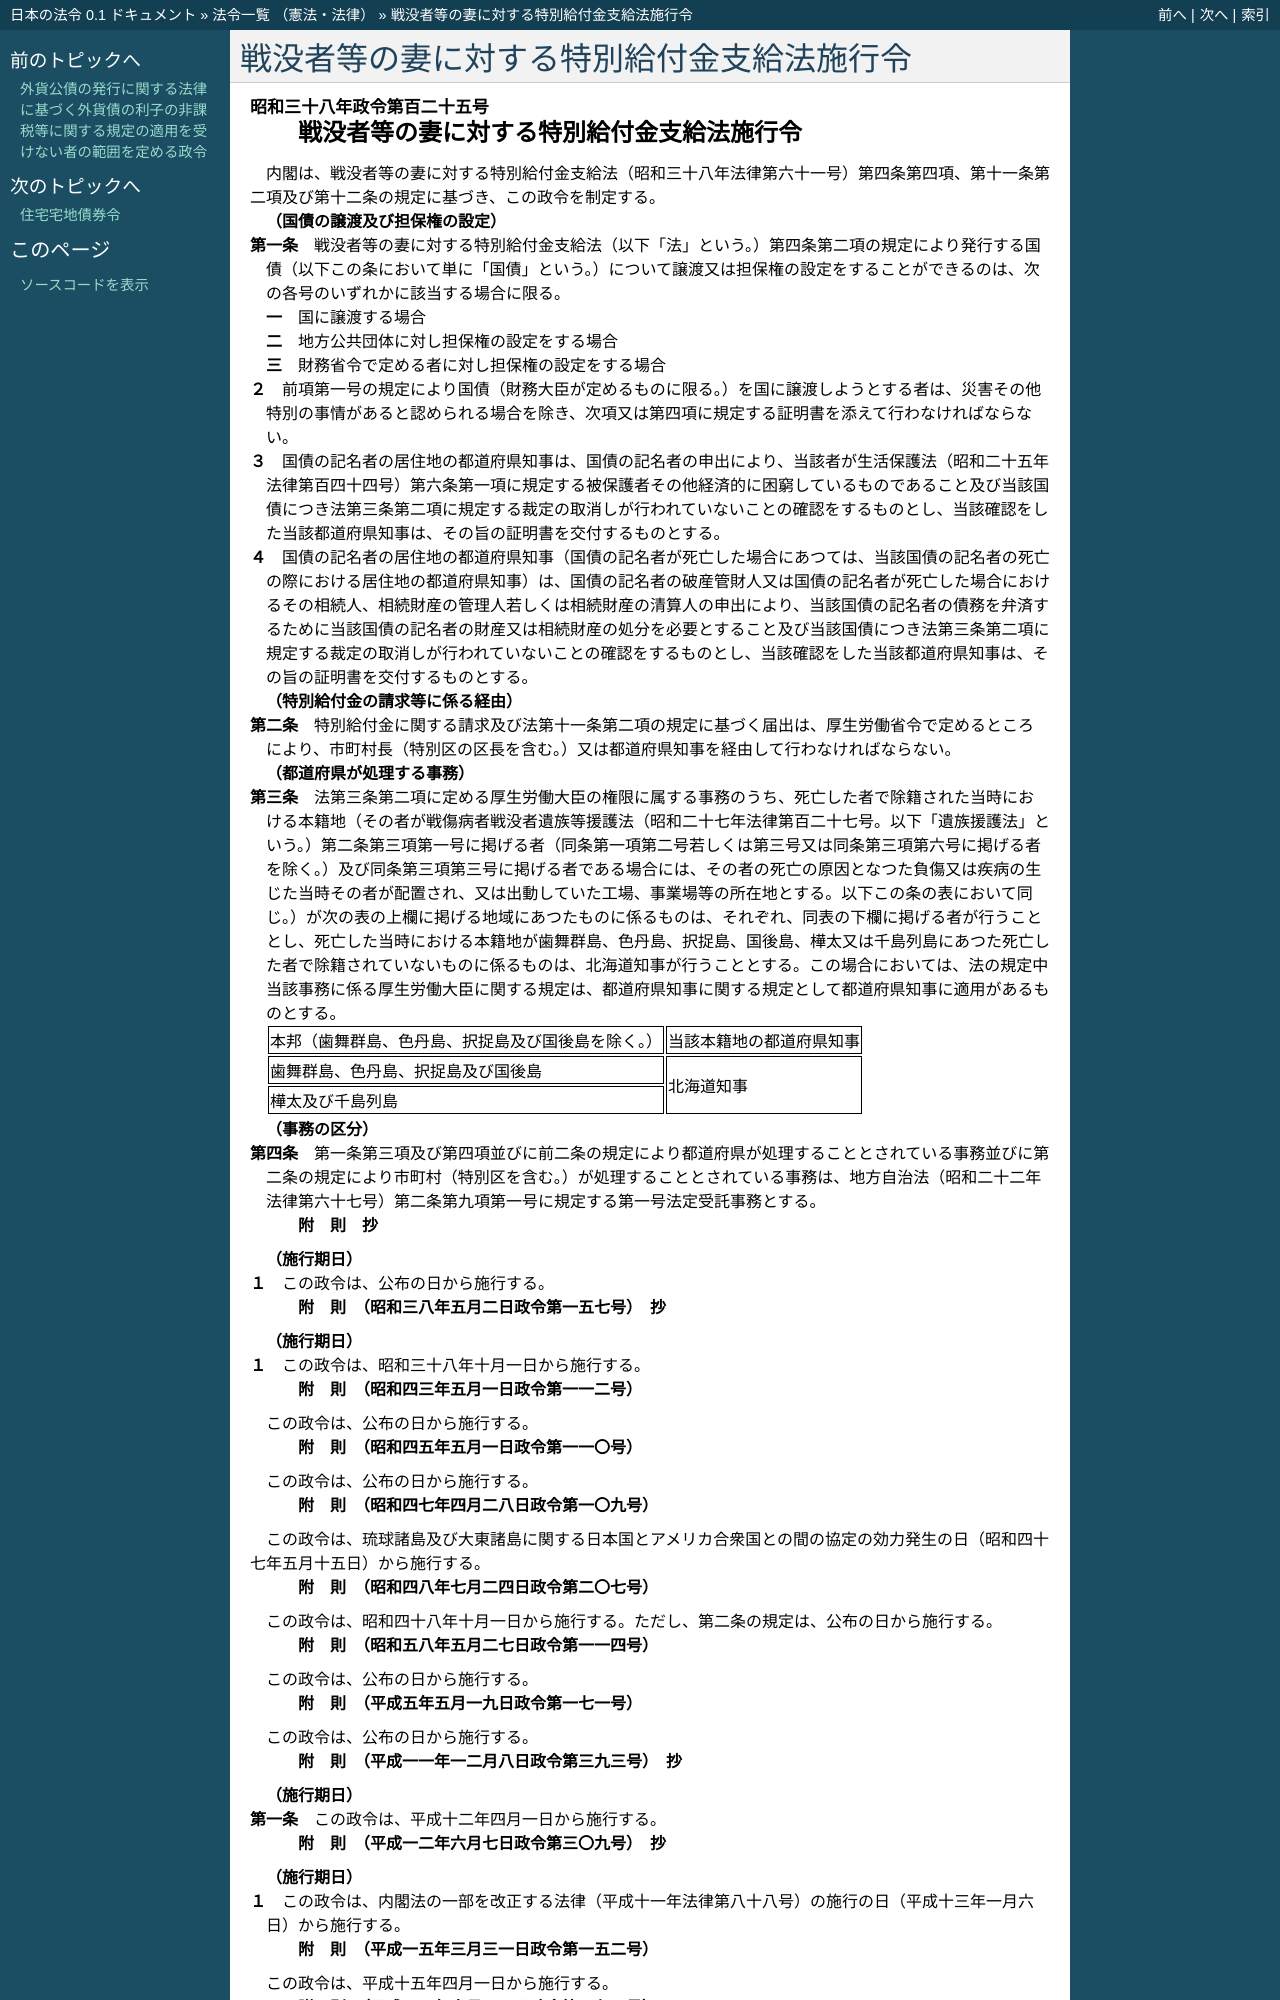

repository: ledmonster/japanese-law · page: doc/338/338CO0000000125_20230401_505CO0000000162.html · generator: sphinx

.. _338CO0000000125_20230401_505CO0000000162:

:orphan:

==========================================
戦没者等の妻に対する特別給付金支給法施行令
==========================================

.. raw:: html
    
    
    <main id="contentsLaw" class="active">
    <div id="innerDocument" class="active">
    
    
    
    
    <div style="margin-bottom: 12px;">
    <div id="lawTitleNo" style="font-size: 1.067rem; font-weight: bold;" class="_shokanBoxParent">昭和三十八年政令第百二十五号<div class="_shokanBox"></div>
    <div class="_inyoBox" id="_inyo_"></div>
    </div>
    <div id="lawTitle" style="margin-left: 3rem; font-size: 1.5rem; font-weight: bold; line-height: 1.25em;" class="_shokanBoxParent">
    <span data-xpath="">戦没者等の妻に対する特別給付金支給法施行令</span><div class="_shokanBox" id="_shokan_"><div class="_shokanBtnIcons"></div></div>
    <div class="_inyoBox" id="_inyo_"></div>
    </div>
    </div><section id="EnactStatement" class="active EnactStatement"><div class="_div_EnactStatement _shokanBoxParent" style="text-indent: 1em;">
    <span data-xpath="">内閣は、戦没者等の妻に対する特別給付金支給法（昭和三十八年法律第六十一号）第四条第四項、第十一条第二項及び第十二条の規定に基づき、この政令を制定する。</span><div class="_shokanBox" id="_shokan_"><div class="_shokanBtnIcons"></div></div>
    <div class="_inyoBox" id="_inyo_"></div>
    </div></section><section id="MainProvision" class="active MainProvision"><section id="" class="active Article"><div style="margin-left: 1em; font-weight: bold;" class="_div_ArticleCaption _shokanBoxParent">
    <span data-xpath="">（国債の譲渡及び担保権の設定）</span><div class="_shokanBox" id="_shokan_"><div class="_shokanBtnIcons"></div></div>
    <div class="_inyoBox" id="_inyo_"></div>
    </div>
    <div style="margin-left: 1em; text-indent: -1em;" id="" class="_div_ArticleTitle _shokanBoxParent">
    <span style="font-weight: bold;">第一条</span>　<span data-xpath="">戦没者等の妻に対する特別給付金支給法（以下「法」という。）第四条第二項の規定により発行する国債（以下この条において単に「国債」という。）について譲渡又は担保権の設定をすることができるのは、次の各号のいずれかに該当する場合に限る。</span><div class="_shokanBox" id="_shokan_"><div class="_shokanBtnIcons"></div></div>
    <div class="_inyoBox" id="_inyo_"></div>
    </div>
    <div id="" style="margin-left: 2em; text-indent: -1em;" class="_div_ItemSentence _shokanBoxParent">
    <span style="font-weight: bold;">一</span>　<span data-xpath="">国に譲渡する場合</span><div class="_shokanBox" id="_shokan_"><div class="_shokanBtnIcons"></div></div>
    <div class="_inyoBox" id="_inyo_"></div>
    </div>
    <div id="" style="margin-left: 2em; text-indent: -1em;" class="_div_ItemSentence _shokanBoxParent">
    <span style="font-weight: bold;">二</span>　<span data-xpath="">地方公共団体に対し担保権の設定をする場合</span><div class="_shokanBox" id="_shokan_"><div class="_shokanBtnIcons"></div></div>
    <div class="_inyoBox" id="_inyo_"></div>
    </div>
    <div id="" style="margin-left: 2em; text-indent: -1em;" class="_div_ItemSentence _shokanBoxParent">
    <span style="font-weight: bold;">三</span>　<span data-xpath="">財務省令で定める者に対し担保権の設定をする場合</span><div class="_shokanBox" id="_shokan_"><div class="_shokanBtnIcons"></div></div>
    <div class="_inyoBox" id="_inyo_"></div>
    </div>
    <div style="margin-left: 1em; text-indent: -1em;" class="_div_ParagraphSentence _shokanBoxParent">
    <span style="font-weight: bold;">２</span>　<span data-xpath="">前項第一号の規定により国債（財務大臣が定めるものに限る。）を国に譲渡しようとする者は、災害その他特別の事情があると認められる場合を除き、次項又は第四項に規定する証明書を添えて行わなければならない。</span><div class="_shokanBox" id="_shokan_"><div class="_shokanBtnIcons"></div></div>
    <div class="_inyoBox" id="_inyo_"></div>
    </div>
    <div style="margin-left: 1em; text-indent: -1em;" class="_div_ParagraphSentence _shokanBoxParent">
    <span style="font-weight: bold;">３</span>　<span data-xpath="">国債の記名者の居住地の都道府県知事は、国債の記名者の申出により、当該者が生活保護法（昭和二十五年法律第百四十四号）第六条第一項に規定する被保護者その他経済的に困窮しているものであること及び当該国債につき法第三条第二項に規定する裁定の取消しが行われていないことの確認をするものとし、当該確認をした当該都道府県知事は、その旨の証明書を交付するものとする。</span><div class="_shokanBox" id="_shokan_"><div class="_shokanBtnIcons"></div></div>
    <div class="_inyoBox" id="_inyo_"></div>
    </div>
    <div style="margin-left: 1em; text-indent: -1em;" class="_div_ParagraphSentence _shokanBoxParent">
    <span style="font-weight: bold;">４</span>　<span data-xpath="">国債の記名者の居住地の都道府県知事（国債の記名者が死亡した場合にあつては、当該国債の記名者の死亡の際における居住地の都道府県知事）は、国債の記名者の破産管財人又は国債の記名者が死亡した場合におけるその相続人、相続財産の管理人若しくは相続財産の清算人の申出により、当該国債の記名者の債務を弁済するために当該国債の記名者の財産又は相続財産の処分を必要とすること及び当該国債につき法第三条第二項に規定する裁定の取消しが行われていないことの確認をするものとし、当該確認をした当該都道府県知事は、その旨の証明書を交付するものとする。</span><div class="_shokanBox" id="_shokan_"><div class="_shokanBtnIcons"></div></div>
    <div class="_inyoBox" id="_inyo_"></div>
    </div></section><section id="" class="active Article"><div style="margin-left: 1em; font-weight: bold;" class="_div_ArticleCaption _shokanBoxParent">
    <span data-xpath="">（特別給付金の請求等に係る経由）</span><div class="_shokanBox" id="_shokan_"><div class="_shokanBtnIcons"></div></div>
    <div class="_inyoBox" id="_inyo_"></div>
    </div>
    <div style="margin-left: 1em; text-indent: -1em;" id="" class="_div_ArticleTitle _shokanBoxParent">
    <span style="font-weight: bold;">第二条</span>　<span data-xpath="">特別給付金に関する請求及び法第十一条第二項の規定に基づく届出は、厚生労働省令で定めるところにより、市町村長（特別区の区長を含む。）又は都道府県知事を経由して行わなければならない。</span><div class="_shokanBox" id="_shokan_"><div class="_shokanBtnIcons"></div></div>
    <div class="_inyoBox" id="_inyo_"></div>
    </div></section><section id="" class="active Article"><div style="margin-left: 1em; font-weight: bold;" class="_div_ArticleCaption _shokanBoxParent">
    <span data-xpath="">（都道府県が処理する事務）</span><div class="_shokanBox" id="_shokan_"><div class="_shokanBtnIcons"></div></div>
    <div class="_inyoBox" id="_inyo_"></div>
    </div>
    <div style="margin-left: 1em; text-indent: -1em;" id="" class="_div_ArticleTitle _shokanBoxParent">
    <span style="font-weight: bold;">第三条</span>　<span data-xpath="">法第三条第二項に定める厚生労働大臣の権限に属する事務のうち、死亡した者で除籍された当時における本籍地（その者が戦傷病者戦没者遺族等援護法（昭和二十七年法律第百二十七号。以下「遺族援護法」という。）第二条第三項第一号に掲げる者（同条第一項第二号若しくは第三号又は同条第三項第六号に掲げる者を除く。）及び同条第三項第三号に掲げる者である場合には、その者の死亡の原因となつた負傷又は疾病の生じた当時その者が配置され、又は出動していた工場、事業場等の所在地とする。以下この条の表において同じ。）が次の表の上欄に掲げる地域にあつたものに係るものは、それぞれ、同表の下欄に掲げる者が行うこととし、死亡した当時における本籍地が歯舞群島、色丹島、択捉島、国後島、樺太又は千島列島にあつた死亡した者で除籍されていないものに係るものは、北海道知事が行うこととする。</span><span data-xpath="">この場合においては、法の規定中当該事務に係る厚生労働大臣に関する規定は、都道府県知事に関する規定として都道府県知事に適用があるものとする。</span><div class="_shokanBox" id="_shokan_"><div class="_shokanBtnIcons"></div></div>
    <div class="_inyoBox" id="_inyo_"></div>
    </div>
    <div class="_shokanBoxParent">
    <table class="Table" style="margin-left: 1em;">
    <tr class="TableRow">
    <td style="border-top: black solid 1px; border-bottom: black solid 1px; border-left: black solid 1px; border-right: black solid 1px;" class="col-pad"><div><span data-xpath="">本邦（歯舞群島、色丹島、択捉島及び国後島を除く。）</span></div></td>
    <td style="border-top: black solid 1px; border-bottom: black solid 1px; border-left: black solid 1px; border-right: black solid 1px;" class="col-pad"><div><span data-xpath="">当該本籍地の都道府県知事</span></div></td>
    </tr>
    <tr class="TableRow">
    <td style="border-top: black solid 1px; border-bottom: black solid 1px; border-left: black solid 1px; border-right: black solid 1px;" class="col-pad"><div><span data-xpath="">歯舞群島、色丹島、択捉島及び国後島</span></div></td>
    <td style="border-top: black solid 1px; border-bottom: black solid 1px; border-left: black solid 1px; border-right: black solid 1px;" class="col-pad" rowspan="2"><div><span data-xpath="">北海道知事</span></div></td>
    </tr>
    <tr class="TableRow"><td style="border-top: black solid 1px; border-bottom: black solid 1px; border-left: black solid 1px; border-right: black solid 1px;" class="col-pad"><div><span data-xpath="">樺太及び千島列島</span></div></td></tr>
    </table>
    <div class="_shokanBox"></div>
    <div class="_inyoBox"></div>
    </div></section><section id="" class="active Article"><div style="margin-left: 1em; font-weight: bold;" class="_div_ArticleCaption _shokanBoxParent">
    <span data-xpath="">（事務の区分）</span><div class="_shokanBox" id="_shokan_"><div class="_shokanBtnIcons"></div></div>
    <div class="_inyoBox" id="_inyo_"></div>
    </div>
    <div style="margin-left: 1em; text-indent: -1em;" id="" class="_div_ArticleTitle _shokanBoxParent">
    <span style="font-weight: bold;">第四条</span>　<span data-xpath="">第一条第三項及び第四項並びに前二条の規定により都道府県が処理することとされている事務並びに第二条の規定により市町村（特別区を含む。）が処理することとされている事務は、地方自治法（昭和二十二年法律第六十七号）第二条第九項第一号に規定する第一号法定受託事務とする。</span><div class="_shokanBox" id="_shokan_"><div class="_shokanBtnIcons"></div></div>
    <div class="_inyoBox" id="_inyo_"></div>
    </div></section></section><section id="" class="active SupplProvision"><div class="_div_SupplProvisionLabel SupplProvisionLabel _shokanBoxParent" style="margin-bottom: 10px; margin-left: 3em; font-weight: bold;">
    <span data-xpath="">附　則</span>　抄<div class="_shokanBox" id="_shokan_"><div class="_shokanBtnIcons"></div></div>
    <div class="_inyoBox" id="_inyo_"></div>
    </div>
    <section class="active Paragraph"><div id="" style="margin-left: 1em; font-weight: bold;" class="_div_ParagraphCaption _shokanBoxParent">
    <span data-xpath="">（施行期日）</span><div class="_shokanBox"></div>
    <div class="_inyoBox"></div>
    </div>
    <div style="margin-left: 1em; text-indent: -1em;" class="_div_ParagraphSentence _shokanBoxParent">
    <span style="font-weight: bold;">１</span>　<span data-xpath="">この政令は、公布の日から施行する。</span><div class="_shokanBox" id="_shokan_"><div class="_shokanBtnIcons"></div></div>
    <div class="_inyoBox" id="_inyo_"></div>
    </div></section></section><section id="" class="active SupplProvision"><div class="_div_SupplProvisionLabel SupplProvisionLabel _shokanBoxParent" style="margin-bottom: 10px; margin-left: 3em; font-weight: bold;">
    <span data-xpath="">附　則</span>　（昭和三八年五月二日政令第一五七号）　抄<div class="_shokanBox" id="_shokan_"><div class="_shokanBtnIcons"></div></div>
    <div class="_inyoBox" id="_inyo_"></div>
    </div>
    <section class="active Paragraph"><div id="" style="margin-left: 1em; font-weight: bold;" class="_div_ParagraphCaption _shokanBoxParent">
    <span data-xpath="">（施行期日）</span><div class="_shokanBox"></div>
    <div class="_inyoBox"></div>
    </div>
    <div style="margin-left: 1em; text-indent: -1em;" class="_div_ParagraphSentence _shokanBoxParent">
    <span style="font-weight: bold;">１</span>　<span data-xpath="">この政令は、昭和三十八年十月一日から施行する。</span><div class="_shokanBox" id="_shokan_"><div class="_shokanBtnIcons"></div></div>
    <div class="_inyoBox" id="_inyo_"></div>
    </div></section></section><section id="" class="active SupplProvision"><div class="_div_SupplProvisionLabel SupplProvisionLabel _shokanBoxParent" style="margin-bottom: 10px; margin-left: 3em; font-weight: bold;">
    <span data-xpath="">附　則</span>　（昭和四三年五月一日政令第一一二号）<div class="_shokanBox" id="_shokan_"><div class="_shokanBtnIcons"></div></div>
    <div class="_inyoBox" id="_inyo_"></div>
    </div>
    <section class="active Paragraph"><div style="text-indent: 1em;" class="_div_ParagraphSentence _shokanBoxParent">
    <span data-xpath="">この政令は、公布の日から施行する。</span><div class="_shokanBox" id="_shokan_"><div class="_shokanBtnIcons"></div></div>
    <div class="_inyoBox" id="_inyo_"></div>
    </div></section></section><section id="" class="active SupplProvision"><div class="_div_SupplProvisionLabel SupplProvisionLabel _shokanBoxParent" style="margin-bottom: 10px; margin-left: 3em; font-weight: bold;">
    <span data-xpath="">附　則</span>　（昭和四五年五月一日政令第一一〇号）<div class="_shokanBox" id="_shokan_"><div class="_shokanBtnIcons"></div></div>
    <div class="_inyoBox" id="_inyo_"></div>
    </div>
    <section class="active Paragraph"><div style="text-indent: 1em;" class="_div_ParagraphSentence _shokanBoxParent">
    <span data-xpath="">この政令は、公布の日から施行する。</span><div class="_shokanBox" id="_shokan_"><div class="_shokanBtnIcons"></div></div>
    <div class="_inyoBox" id="_inyo_"></div>
    </div></section></section><section id="" class="active SupplProvision"><div class="_div_SupplProvisionLabel SupplProvisionLabel _shokanBoxParent" style="margin-bottom: 10px; margin-left: 3em; font-weight: bold;">
    <span data-xpath="">附　則</span>　（昭和四七年四月二八日政令第一〇九号）<div class="_shokanBox" id="_shokan_"><div class="_shokanBtnIcons"></div></div>
    <div class="_inyoBox" id="_inyo_"></div>
    </div>
    <section class="active Paragraph"><div style="text-indent: 1em;" class="_div_ParagraphSentence _shokanBoxParent">
    <span data-xpath="">この政令は、琉球諸島及び大東諸島に関する日本国とアメリカ合衆国との間の協定の効力発生の日（昭和四十七年五月十五日）から施行する。</span><div class="_shokanBox" id="_shokan_"><div class="_shokanBtnIcons"></div></div>
    <div class="_inyoBox" id="_inyo_"></div>
    </div></section></section><section id="" class="active SupplProvision"><div class="_div_SupplProvisionLabel SupplProvisionLabel _shokanBoxParent" style="margin-bottom: 10px; margin-left: 3em; font-weight: bold;">
    <span data-xpath="">附　則</span>　（昭和四八年七月二四日政令第二〇七号）<div class="_shokanBox" id="_shokan_"><div class="_shokanBtnIcons"></div></div>
    <div class="_inyoBox" id="_inyo_"></div>
    </div>
    <section class="active Paragraph"><div style="text-indent: 1em;" class="_div_ParagraphSentence _shokanBoxParent">
    <span data-xpath="">この政令は、昭和四十八年十月一日から施行する。</span><span data-xpath="">ただし、第二条の規定は、公布の日から施行する。</span><div class="_shokanBox" id="_shokan_"><div class="_shokanBtnIcons"></div></div>
    <div class="_inyoBox" id="_inyo_"></div>
    </div></section></section><section id="" class="active SupplProvision"><div class="_div_SupplProvisionLabel SupplProvisionLabel _shokanBoxParent" style="margin-bottom: 10px; margin-left: 3em; font-weight: bold;">
    <span data-xpath="">附　則</span>　（昭和五八年五月二七日政令第一一四号）<div class="_shokanBox" id="_shokan_"><div class="_shokanBtnIcons"></div></div>
    <div class="_inyoBox" id="_inyo_"></div>
    </div>
    <section class="active Paragraph"><div style="text-indent: 1em;" class="_div_ParagraphSentence _shokanBoxParent">
    <span data-xpath="">この政令は、公布の日から施行する。</span><div class="_shokanBox" id="_shokan_"><div class="_shokanBtnIcons"></div></div>
    <div class="_inyoBox" id="_inyo_"></div>
    </div></section></section><section id="" class="active SupplProvision"><div class="_div_SupplProvisionLabel SupplProvisionLabel _shokanBoxParent" style="margin-bottom: 10px; margin-left: 3em; font-weight: bold;">
    <span data-xpath="">附　則</span>　（平成五年五月一九日政令第一七一号）<div class="_shokanBox" id="_shokan_"><div class="_shokanBtnIcons"></div></div>
    <div class="_inyoBox" id="_inyo_"></div>
    </div>
    <section class="active Paragraph"><div style="text-indent: 1em;" class="_div_ParagraphSentence _shokanBoxParent">
    <span data-xpath="">この政令は、公布の日から施行する。</span><div class="_shokanBox" id="_shokan_"><div class="_shokanBtnIcons"></div></div>
    <div class="_inyoBox" id="_inyo_"></div>
    </div></section></section><section id="" class="active SupplProvision"><div class="_div_SupplProvisionLabel SupplProvisionLabel _shokanBoxParent" style="margin-bottom: 10px; margin-left: 3em; font-weight: bold;">
    <span data-xpath="">附　則</span>　（平成一一年一二月八日政令第三九三号）　抄<div class="_shokanBox" id="_shokan_"><div class="_shokanBtnIcons"></div></div>
    <div class="_inyoBox" id="_inyo_"></div>
    </div>
    <section id="" class="active Article"><div style="margin-left: 1em; font-weight: bold;" class="_div_ArticleCaption _shokanBoxParent">
    <span data-xpath="">（施行期日）</span><div class="_shokanBox" id="_shokan_"><div class="_shokanBtnIcons"></div></div>
    <div class="_inyoBox" id="_inyo_"></div>
    </div>
    <div style="margin-left: 1em; text-indent: -1em;" id="" class="_div_ArticleTitle _shokanBoxParent">
    <span style="font-weight: bold;">第一条</span>　<span data-xpath="">この政令は、平成十二年四月一日から施行する。</span><div class="_shokanBox" id="_shokan_"><div class="_shokanBtnIcons"></div></div>
    <div class="_inyoBox" id="_inyo_"></div>
    </div></section></section><section id="" class="active SupplProvision"><div class="_div_SupplProvisionLabel SupplProvisionLabel _shokanBoxParent" style="margin-bottom: 10px; margin-left: 3em; font-weight: bold;">
    <span data-xpath="">附　則</span>　（平成一二年六月七日政令第三〇九号）　抄<div class="_shokanBox" id="_shokan_"><div class="_shokanBtnIcons"></div></div>
    <div class="_inyoBox" id="_inyo_"></div>
    </div>
    <section class="active Paragraph"><div id="" style="margin-left: 1em; font-weight: bold;" class="_div_ParagraphCaption _shokanBoxParent">
    <span data-xpath="">（施行期日）</span><div class="_shokanBox"></div>
    <div class="_inyoBox"></div>
    </div>
    <div style="margin-left: 1em; text-indent: -1em;" class="_div_ParagraphSentence _shokanBoxParent">
    <span style="font-weight: bold;">１</span>　<span data-xpath="">この
